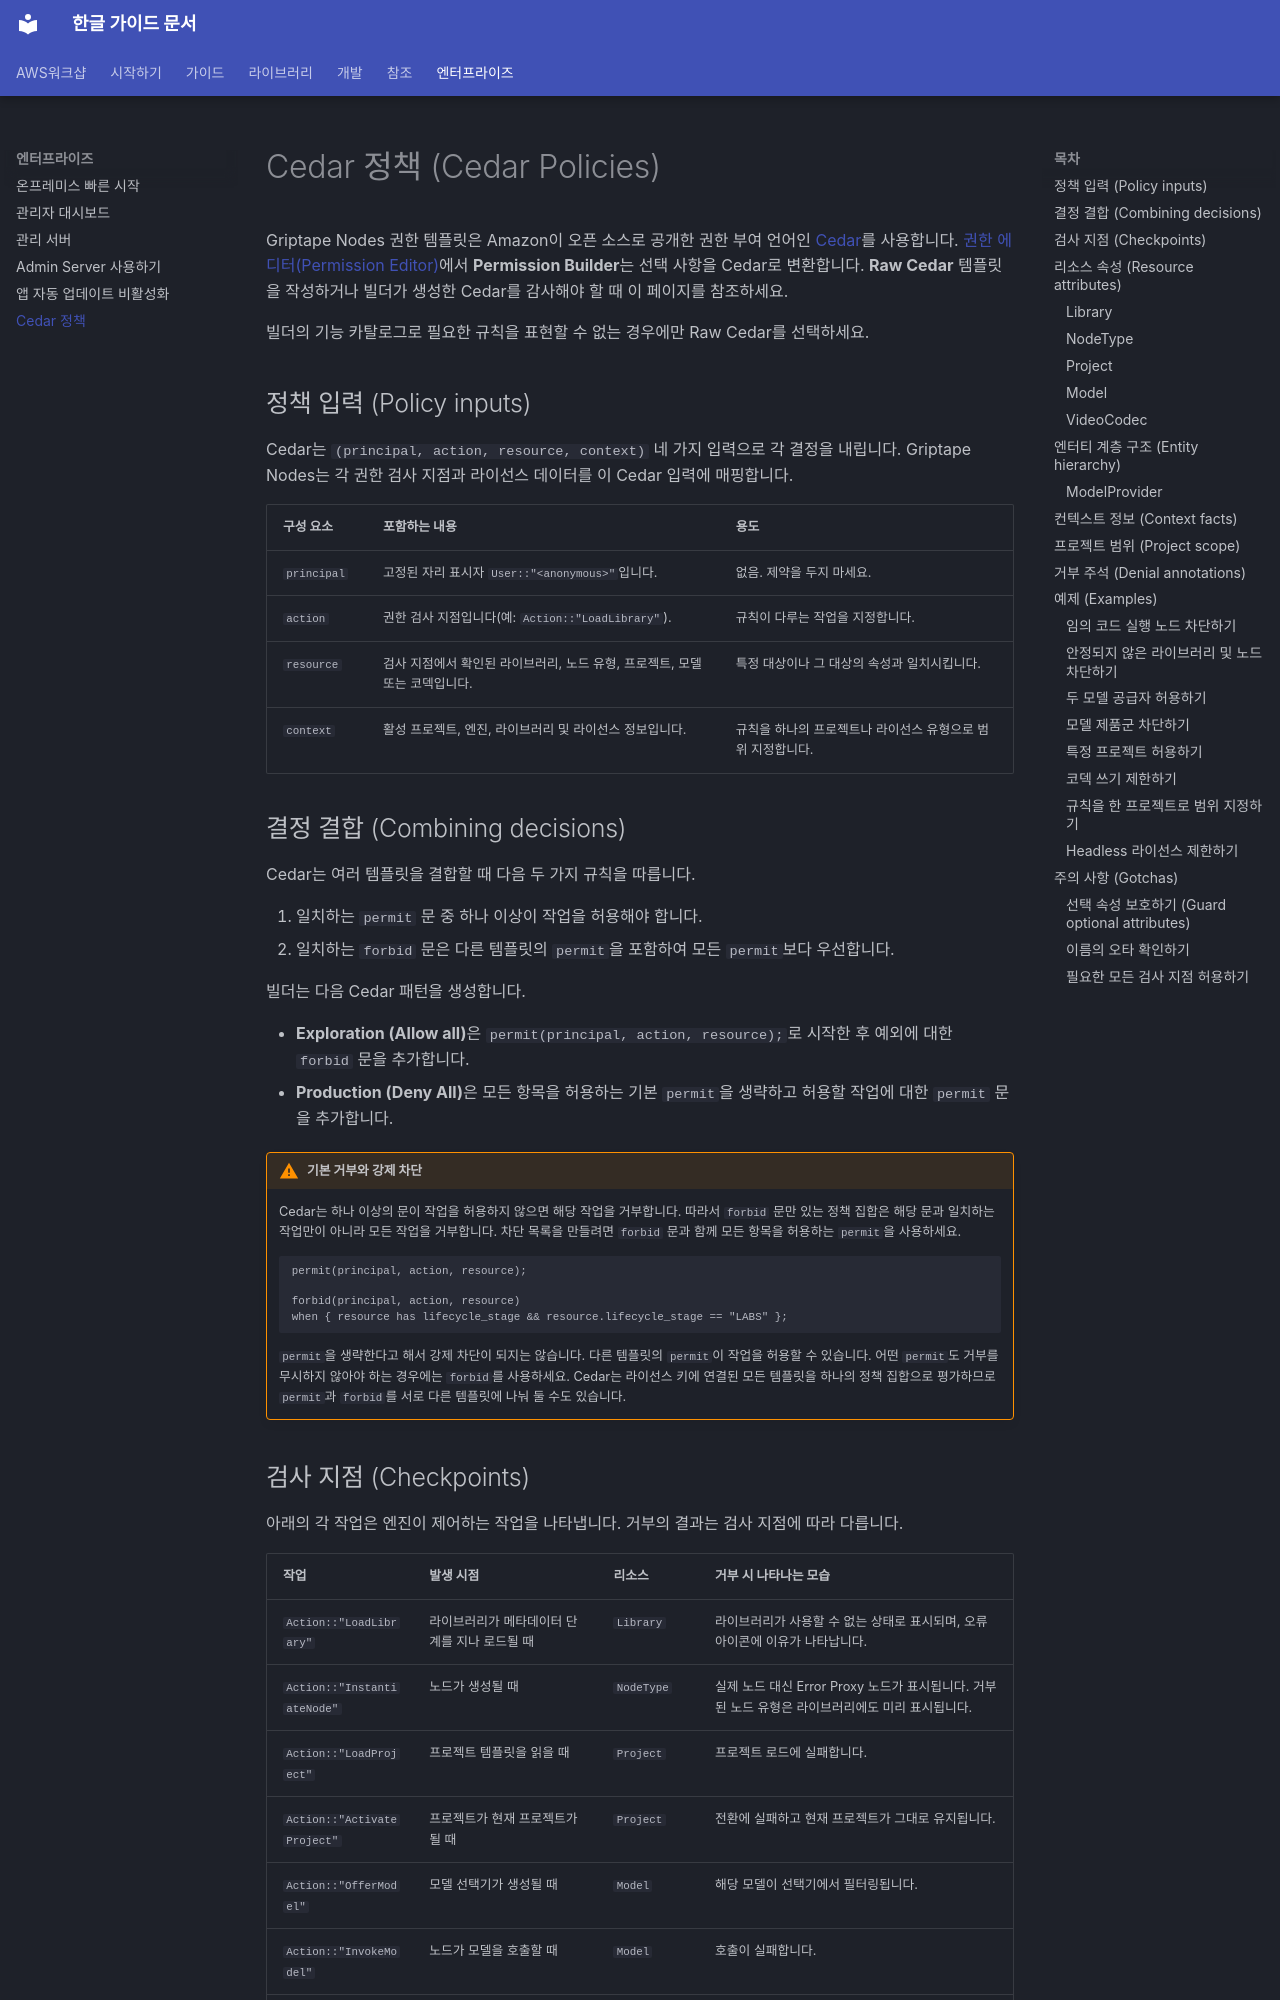

repository: fdotbeomhee/fnkr_gtn_doc · page: enterprise/cedar_policies/index.html · generator: mkdocs

# Cedar 정책 (Cedar Policies) {: #cedar-policies }

Griptape Nodes 권한 템플릿은 Amazon이 오픈 소스로 공개한 권한 부여 언어인 [Cedar](https://www.cedarpolicy.com/)를 사용합니다. [권한 에디터(Permission Editor)](admin_dashboard.md#permission-editor)에서 **Permission Builder**는 선택 사항을 Cedar로 변환합니다. **Raw Cedar** 템플릿을 작성하거나 빌더가 생성한 Cedar를 감사해야 할 때 이 페이지를 참조하세요.

빌더의 기능 카탈로그로 필요한 규칙을 표현할 수 없는 경우에만 Raw Cedar를 선택하세요.

## 정책 입력 (Policy inputs) {: #policy-inputs }

Cedar는 `(principal, action, resource, context)` 네 가지 입력으로 각 결정을 내립니다. Griptape Nodes는 각 권한 검사 지점과 라이선스 데이터를 이 Cedar 입력에 매핑합니다.

| 구성 요소 | 포함하는 내용 | 용도 |
| --- | --- | --- |
| `principal` | 고정된 자리 표시자 `User::"<anonymous>"`입니다. | 없음. 제약을 두지 마세요. |
| `action` | 권한 검사 지점입니다(예: `Action::"LoadLibrary"`). | 규칙이 다루는 작업을 지정합니다. |
| `resource` | 검사 지점에서 확인된 라이브러리, 노드 유형, 프로젝트, 모델 또는 코덱입니다. | 특정 대상이나 그 대상의 속성과 일치시킵니다. |
| `context` | 활성 프로젝트, 엔진, 라이브러리 및 라이선스 정보입니다. | 규칙을 하나의 프로젝트나 라이선스 유형으로 범위 지정합니다. |

## 결정 결합 (Combining decisions) {: #combining-decisions }

Cedar는 여러 템플릿을 결합할 때 다음 두 가지 규칙을 따릅니다.

1. 일치하는 `permit` 문 중 하나 이상이 작업을 허용해야 합니다.
1. 일치하는 `forbid` 문은 다른 템플릿의 `permit`을 포함하여 모든 `permit`보다 우선합니다.

빌더는 다음 Cedar 패턴을 생성합니다.

- **Exploration (Allow all)**은 `permit(principal, action, resource);`로 시작한 후 예외에 대한 `forbid` 문을 추가합니다.
- **Production (Deny All)**은 모든 항목을 허용하는 기본 `permit`을 생략하고 허용할 작업에 대한 `permit` 문을 추가합니다.

!!! warning "기본 거부와 강제 차단"

    Cedar는 하나 이상의 문이 작업을 허용하지 않으면 해당 작업을 거부합니다. 따라서 `forbid` 문만 있는 정책 집합은 해당 문과 일치하는 작업만이 아니라 모든 작업을 거부합니다. 차단 목록을 만들려면 `forbid` 문과 함께 모든 항목을 허용하는 `permit`을 사용하세요.

    ```cedar
    permit(principal, action, resource);

    forbid(principal, action, resource)
    when { resource has lifecycle_stage && resource.lifecycle_stage == "LABS" };
    ```

    `permit`을 생략한다고 해서 강제 차단이 되지는 않습니다. 다른 템플릿의 `permit`이 작업을 허용할 수 있습니다. 어떤 `permit`도 거부를 무시하지 않아야 하는 경우에는 `forbid`를 사용하세요. Cedar는 라이선스 키에 연결된 모든 템플릿을 하나의 정책 집합으로 평가하므로 `permit`과 `forbid`를 서로 다른 템플릿에 나눠 둘 수도 있습니다.
